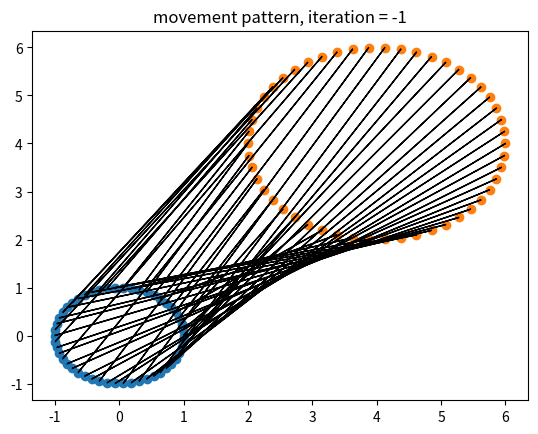
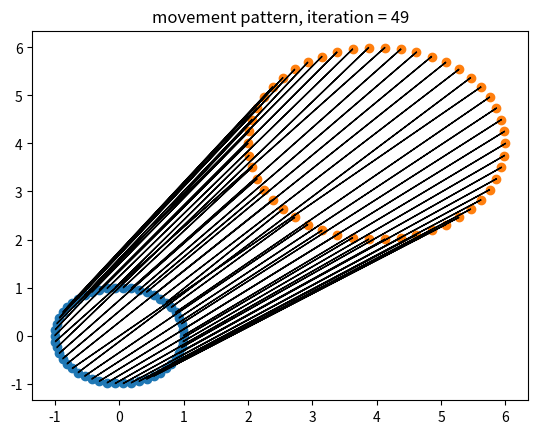

Write the Python code that produced these figures, in order.
# -*- coding: utf-8 -*-
"""
Created on Fri May  3 20:36:25 2024

[redacted]
"""
#%% import statement

import numpy as np
import matplotlib.pyplot as plt
import time

stage_width = 10 # stage width in meters
stage_length = 20 # stage length in meters

#%% formation change generator -- n dancers, uniformly shifting right

num_dancers = 6     # number of dancers in the formation
total_spacing = 7   # total spacing, in meters

positions_initial = np.zeros((num_dancers,2)); positions_final = np.zeros((num_dancers,2))

positions_initial[:,1] = 0; positions_initial[:,0] = np.linspace(0,-total_spacing,num_dancers)
positions_final[:,1] = 1; positions_final[:,0] = np.linspace(0,total_spacing,num_dancers)

#%% formation change generator -- n dancers in a circle, uniformly expanding

num_dancers = 15     # number of dancers in the formation
total_expansion = 2 # how much the "circle" of dancers expands by

positions_initial = np.zeros((num_dancers,2)); positions_final = np.zeros((num_dancers,2))
theta_array = np.linspace(0,2*np.pi,num_dancers+1)

positions_initial[:,0] = np.cos(theta_array[0:-1]); positions_initial[:,1] = np.sin(theta_array[0:-1])
positions_final[:,0] = total_expansion * np.cos(theta_array[0:-1]); positions_final[:,1] = total_expansion * np.sin(theta_array[0:-1])

#%% formation change generator -- n dancers in a circle, uniformly expanding

num_dancers = 50     # number of dancers in the formation
total_expansion = 2 # how much the "circle" of dancers expands by
translation = 4     # how much we are translating the whole setup by

positions_initial = np.zeros((num_dancers,2)); positions_final = np.zeros((num_dancers,2))
theta_array = np.linspace(0,2*np.pi,num_dancers+1)

positions_initial[:,0] = np.cos(theta_array[0:-1]); positions_initial[:,1] = np.sin(theta_array[0:-1])
positions_final[:,0] = total_expansion * np.cos(theta_array[0:-1]); positions_final[:,1] = total_expansion * np.sin(theta_array[0:-1])
positions_final = positions_final + translation

#%% define objective functions

def max_distance_objective(positions_initial, positions_final, indices_final):
    euclidean_distance = np.power(positions_initial - positions_final[indices_final,:],2)
    euclidean_distance = np.power(np.sum(euclidean_distance,1),0.5)
    return max(euclidean_distance)

def intersection_objective(positions_initial, positions_final, indices_final):
    pass

def onSegment(A,B,C):
    return np.logical_and(np.logical_and(A[:,0] <= np.maximum(B[:,0],C[:,0]), A[:,0] >= np.minimum(B[:,0],C[:,0])), \
                          np.logical_and(A[:,1] <= np.maximum(B[:,1],C[:,1]), A[:,1] >= np.minimum(B[:,1],C[:,1])))

def ccw(A,B,C):
    return (C[:,1]-A[:,1])*(B[:,0]-A[:,0]) > (B[:,1]-A[:,1])*(C[:,0]-A[:,0])

def intersect(l1p1,l1p2,l2p1,l2p2):
    o1 = ccw(l1p1,l2p1,l2p2)
    o2 = ccw(l1p2,l2p1,l2p2)
    o3 = ccw(l1p1,l1p2,l2p1)
    o4 = ccw(l1p1,l1p2,l2p2)
    
    # General Case
    intersect_arr = np.logical_and(np.not_equal(o1, o2), np.not_equal(o3, o4))
    
    # # Special Cases
    # intersect_arr = np.logical_or(intersect_arr,np.logical_and(np.equal(o1, False), onSegment(l1p1,l2p1,l1p2)))
    # intersect_arr = np.logical_or(intersect_arr,np.logical_and(np.equal(o2, False), onSegment(l1p1,l2p2,l1p2)))
    # intersect_arr = np.logical_or(intersect_arr,np.logical_and(np.equal(o3, False), onSegment(l2p1,l1p1,l2p2)))
    # intersect_arr = np.logical_or(intersect_arr,np.logical_and(np.equal(o4, False), onSegment(l2p1,l1p2,l2p2)))
        
    return intersect_arr
    

#%% plotting functions

def plot_movement(positions_initial,positions_final,indices_final,iteration=0):
    plt.ion()
    plt.figure()
    plt.scatter(positions_initial[:,0],positions_initial[:,1])
    plt.scatter(positions_final[:,0],positions_final[:,1])
    for i in range(np.shape(positions_initial)[0]):
        x = positions_initial[i,0]
        y = positions_initial[i,1]
        dx = positions_final[indices_final[i],0] - x
        dy = positions_final[indices_final[i],1] - y
        plt.arrow(x,y,dx,dy)
    plt.title("movement pattern, iteration = %d"%iteration)

def plot_objective_values(objective_function_values):
    plt.figure()
    plt.plot(objective_function_values)
    plt.xlabel("number of interations")
    plt.ylabel("objective function value")

#%% optimization attempt 2, given initial and final positions
# first, find the shortest path that connects all of the dancers. Start with this
# contrived example, but graduatlly move onto more elaborate "training data"

start_time = time.time()
np.random.seed(42) # set the seed that we will use so the tests are repeatable

indices_final = np.random.permutation(num_dancers)
indices_available = np.ones((num_dancers,1))

max_iterations = 50
number_of_changes_befor_quitting = 10

objective_function_values = np.zeros((num_dancers+max_iterations,1))

base_array = np.ones(np.shape(positions_initial)) # something to help with vectorizing

# setting up the initial condition (for each circle in initial position, find
# the circle in final position such that Euclidean distance between these two 
# circles are minimized)
for i in range(num_dancers):
    euclidean_distance = np.power(positions_initial[i,:] - np.multiply(positions_final,indices_available),2)
    euclidean_distance = np.power(np.sum(euclidean_distance,1),0.5)
    idx = np.nanargmin(euclidean_distance)
    indices_final[i] = idx
    indices_available[idx] = np.array([np.nan])
    objective_function_values[i,:] = max_distance_objective(positions_initial, positions_final, indices_final)

plot_movement(positions_initial,positions_final,indices_final,iteration=-1)

# now for the actual optimization steps
for z in range(max_iterations): # replace with max_iterations
    # loop through each initial position
    current_loop_permutation = np.random.permutation(num_dancers)
    for y in range(num_dancers): # replace with num_dancers
        # for each dancer, make a switch in the path assignmment with the path of
        # another dancer.
        j = current_loop_permutation[y]
        ideal_switch_index = j
        current_intersection_record = 2000 # some ridiculous large number
        for x in range(y+1,num_dancers): # replace with num_dancers - 1
            # now we are at the meat of it. We will count the number of intersections
            # in the path of dancer j and dancer k in the current case. Then,
            # we will swap the destinations of dancer j and dancer k and see
            # if that results in less intersections. If it does, we keep the
            # swap, and this is the new target number of intersections to shoot
            # for
            k = current_loop_permutation[x]
            p1_j = np.multiply(positions_initial[j,:],base_array) # the starting position of path for dancer j
            p1_k = np.multiply(positions_initial[k,:],base_array) # the starting position of path for dancer k
            p2_j_original = np.multiply(positions_final[indices_final[j],:],base_array) # the original destination of a path for dancer j
            p2_k_original = np.multiply(positions_final[indices_final[k],:],base_array) # the original destination of a path for dancer k
            p2_j_swapped  = np.multiply(positions_final[indices_final[k],:],base_array) # the swapped  destination of a path for dancer j
            p2_k_swapped  = np.multiply(positions_final[indices_final[j],:],base_array) # the swapped  destination of a path for dancer k
            
            # now, for each of these two paths, we will count the number of 
            # intersections they each have with all other paths
            # check if the intersection exists
            intersection_original_j = np.sum(intersect(p1_j,p2_j_original,positions_initial,positions_final[indices_final,:]))
            intersection_swapped_j  = np.sum(intersect(p1_j,p2_j_swapped,positions_initial,positions_final[indices_final,:]))
            intersection_original_k = np.sum(intersect(p1_k,p2_k_original,positions_initial,positions_final[indices_final,:]))
            intersection_swapped_k  = np.sum(intersect(p1_k,p2_k_swapped,positions_initial,positions_final[indices_final,:]))
                 
            # if the intersection calculations turn out to be favorable...
            if intersection_original_j + intersection_original_k > intersection_swapped_j + intersection_swapped_k \
                and intersection_swapped_j + intersection_swapped_k < current_intersection_record:
                ideal_switch_index = k
                current_intersection_record = intersection_swapped_j + intersection_swapped_k
                # print("new record",current_intersection_record,"index",k)
            
        # now, we make the switch
        # print(ideal_switch_index, end = ' ')
        indices_final[j], indices_final[ideal_switch_index] = indices_final[ideal_switch_index], indices_final[j]
        # plot_movement(positions_initial,positions_final,indices_final,iteration=z)

plot_movement(positions_initial,positions_final,indices_final,iteration=z)

end_time = time.time()
print("original code: ",end_time-start_time)

# #%% optimization attempt 1, given initial and final positions
# # in this attempt, we will use local search. Perform a random switch per round until switching
# # no longer yields a more favorable outcome

# import matplotlib.animation as animation

# np.random.seed(0) # set the seed that we will use so the tests are repeatable

# indices_final = np.random.permutation(np.arange(0,num_dancers,1))
# indices_temp = indices_final.copy()

# max_iterations = 1000
# number_of_changes_befor_quitting = 10

# objective_function_values = np.zeros((max_iterations,1))

# # Initialize parameters related for animating the movement
# plt.ioff(); fig, ax = plt.subplots(); frames = []

# for i in range(max_iterations):
#     idx1 = np.random.randint(0,num_dancers)
#     idx2 = np.random.randint(0,num_dancers)
#     indices_temp[idx1], indices_temp[idx2] = indices_temp[idx2], indices_temp[idx1]
#     if max_distance_objective(positions_initial, positions_final,indices_temp) <= \
#         max_distance_objective(positions_initial, positions_final,indices_final):
#             indices_final = indices_temp.copy()
#     objective_function_values[i,:] = max_distance_objective(positions_initial, positions_final, indices_final)
    
# # Create an animation
# ani = animation.ArtistAnimation(fig=fig, artists=frames, interval=100, blit=True, repeat_delay=1000)

# # Save the animation as a video
# ani.save("output_video1.gif", writer="pillow")

# plot_objective_values(objective_function_values)